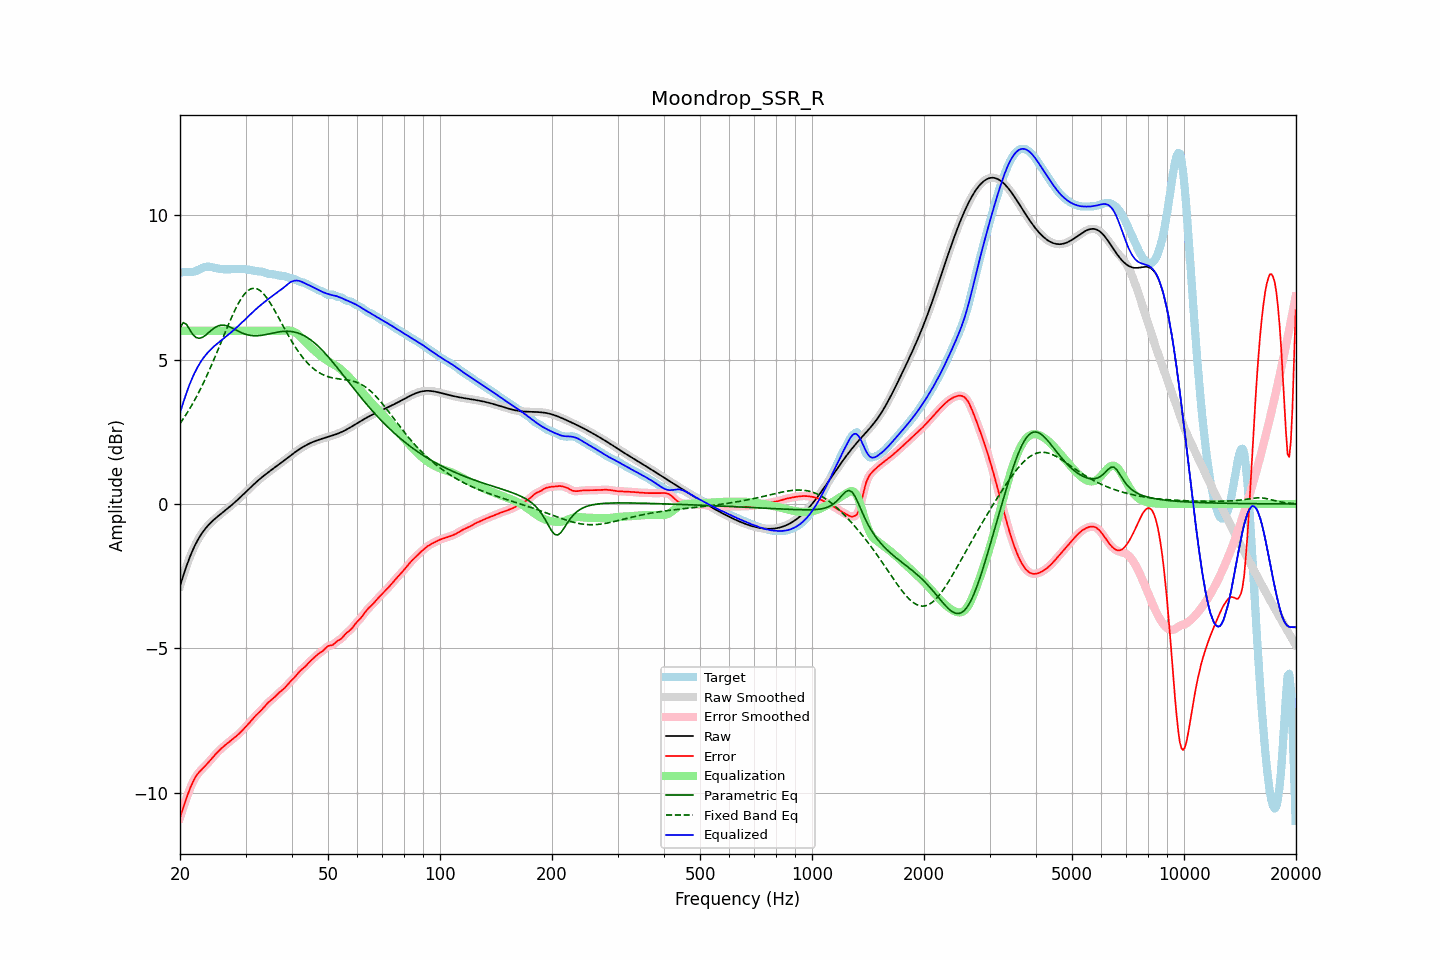

The data file committed next to this chart (first rows):
frequency, raw, error, smoothed, error_smoothed, equalization, parametric_eq, fixed_band_eq, equalized_raw, equalized_smoothed, target
20.00, -2.85, -10.87, -2.85, -10.87, 6.00, 6.10, 2.79, 3.15, 3.15, 8.02
20.20, -2.67, -10.69, -2.67, -10.69, 6.00, 6.19, 2.87, 3.33, 3.33, 8.03
20.40, -2.49, -10.52, -2.49, -10.52, 6.00, 6.29, 2.95, 3.51, 3.51, 8.03
20.61, -2.32, -10.36, -2.32, -10.36, 6.00, 6.26, 3.03, 3.68, 3.68, 8.04
20.81, -2.16, -10.19, -2.16, -10.19, 6.00, 6.22, 3.12, 3.84, 3.84, 8.04
21.02, -2.00, -10.04, -2.00, -10.04, 6.00, 6.13, 3.21, 4.00, 4.00, 8.03
21.23, -1.85, -9.89, -1.86, -9.89, 6.00, 6.04, 3.30, 4.15, 4.14, 8.03
21.44, -1.72, -9.75, -1.72, -9.75, 6.00, 5.96, 3.39, 4.28, 4.28, 8.03
21.66, -1.59, -9.63, -1.59, -9.63, 6.00, 5.87, 3.49, 4.41, 4.41, 8.04
21.87, -1.47, -9.52, -1.47, -9.52, 6.00, 5.82, 3.59, 4.53, 4.53, 8.05
22.09, -1.36, -9.43, -1.36, -9.43, 6.00, 5.77, 3.69, 4.64, 4.64, 8.07
22.31, -1.25, -9.35, -1.25, -9.35, 6.00, 5.75, 3.80, 4.75, 4.75, 8.10
22.54, -1.15, -9.28, -1.15, -9.28, 6.00, 5.74, 3.90, 4.85, 4.85, 8.13
22.76, -1.06, -9.22, -1.07, -9.22, 6.00, 5.76, 4.01, 4.94, 4.93, 8.16
22.99, -0.98, -9.17, -0.98, -9.16, 6.00, 5.77, 4.13, 5.02, 5.02, 8.18
23.22, -0.91, -9.11, -0.91, -9.11, 6.00, 5.81, 4.24, 5.09, 5.09, 8.20
23.45, -0.84, -9.05, -0.84, -9.05, 6.00, 5.85, 4.36, 5.16, 5.16, 8.22
23.69, -0.77, -8.99, -0.77, -8.99, 6.00, 5.90, 4.48, 5.23, 5.23, 8.22
23.92, -0.71, -8.93, -0.71, -8.93, 6.00, 5.95, 4.61, 5.29, 5.29, 8.22
24.16, -0.65, -8.87, -0.65, -8.87, 6.00, 6.00, 4.73, 5.35, 5.35, 8.21
24.40, -0.60, -8.80, -0.60, -8.80, 6.00, 6.04, 4.86, 5.40, 5.40, 8.20
24.65, -0.55, -8.74, -0.55, -8.74, 6.00, 6.08, 4.99, 5.45, 5.45, 8.19
24.89, -0.50, -8.68, -0.50, -8.68, 6.00, 6.12, 5.12, 5.50, 5.50, 8.18
25.14, -0.45, -8.62, -0.45, -8.62, 6.00, 6.15, 5.26, 5.55, 5.55, 8.16
25.39, -0.41, -8.56, -0.41, -8.56, 6.00, 6.18, 5.39, 5.59, 5.59, 8.15
25.65, -0.36, -8.51, -0.36, -8.51, 6.00, 6.19, 5.53, 5.64, 5.64, 8.14
25.91, -0.32, -8.45, -0.32, -8.45, 6.00, 6.20, 5.66, 5.68, 5.68, 8.14
26.16, -0.27, -8.40, -0.27, -8.40, 6.00, 6.19, 5.80, 5.73, 5.73, 8.13
26.43, -0.23, -8.36, -0.23, -8.36, 6.00, 6.19, 5.93, 5.77, 5.77, 8.13
26.69, -0.18, -8.31, -0.18, -8.31, 6.00, 6.17, 6.07, 5.82, 5.82, 8.13
26.96, -0.14, -8.27, -0.14, -8.27, 6.00, 6.16, 6.20, 5.86, 5.86, 8.13
27.23, -0.09, -8.22, -0.09, -8.22, 6.00, 6.13, 6.33, 5.91, 5.91, 8.13
27.50, -0.04, -8.18, -0.04, -8.18, 6.00, 6.11, 6.46, 5.96, 5.96, 8.13
27.77, 0.00, -8.13, 0.00, -8.13, 6.00, 6.08, 6.58, 6.00, 6.00, 8.14
28.05, 0.05, -8.09, 0.05, -8.09, 6.00, 6.05, 6.70, 6.05, 6.05, 8.14
28.33, 0.10, -8.04, 0.10, -8.04, 6.00, 6.02, 6.81, 6.10, 6.10, 8.15
28.62, 0.15, -7.99, 0.15, -7.99, 6.00, 5.99, 6.92, 6.15, 6.15, 8.15
28.90, 0.21, -7.94, 0.21, -7.94, 6.00, 5.96, 7.02, 6.21, 6.21, 8.15
29.19, 0.26, -7.89, 0.26, -7.89, 6.00, 5.94, 7.11, 6.26, 6.26, 8.15
29.48, 0.31, -7.83, 0.31, -7.83, 6.00, 5.92, 7.19, 6.31, 6.31, 8.14
29.78, 0.37, -7.77, 0.37, -7.77, 6.00, 5.89, 7.27, 6.37, 6.37, 8.14
30.08, 0.42, -7.71, 0.42, -7.71, 6.00, 5.88, 7.33, 6.42, 6.42, 8.13
30.38, 0.47, -7.65, 0.47, -7.65, 6.00, 5.86, 7.38, 6.47, 6.47, 8.12
30.68, 0.53, -7.59, 0.53, -7.59, 6.00, 5.85, 7.42, 6.53, 6.53, 8.12
30.99, 0.58, -7.52, 0.58, -7.52, 6.00, 5.84, 7.45, 6.58, 6.58, 8.10
31.30, 0.63, -7.46, 0.63, -7.46, 6.00, 5.83, 7.47, 6.63, 6.63, 8.09
31.61, 0.69, -7.40, 0.69, -7.40, 6.00, 5.83, 7.48, 6.69, 6.69, 8.08
31.93, 0.74, -7.34, 0.74, -7.34, 6.00, 5.83, 7.47, 6.74, 6.74, 8.07
32.24, 0.79, -7.28, 0.79, -7.28, 6.00, 5.83, 7.45, 6.79, 6.79, 8.07
32.57, 0.84, -7.23, 0.83, -7.23, 6.00, 5.83, 7.42, 6.84, 6.83, 8.06
32.89, 0.88, -7.17, 0.88, -7.17, 6.00, 5.84, 7.39, 6.88, 6.88, 8.06
33.22, 0.93, -7.12, 0.93, -7.12, 6.00, 5.85, 7.33, 6.93, 6.93, 8.05
33.55, 0.97, -7.06, 0.97, -7.06, 6.00, 5.85, 7.28, 6.97, 6.97, 8.03
33.89, 1.02, -6.99, 1.02, -6.99, 6.00, 5.87, 7.21, 7.02, 7.02, 8.01
34.23, 1.06, -6.93, 1.06, -6.93, 6.00, 5.88, 7.14, 7.06, 7.06, 7.99
34.57, 1.10, -6.87, 1.10, -6.87, 6.00, 5.89, 7.06, 7.10, 7.10, 7.97
34.92, 1.14, -6.82, 1.14, -6.82, 6.00, 5.90, 6.97, 7.14, 7.14, 7.97
35.27, 1.19, -6.78, 1.19, -6.78, 6.00, 5.91, 6.88, 7.19, 7.19, 7.96
35.62, 1.23, -6.73, 1.23, -6.73, 6.00, 5.92, 6.79, 7.23, 7.23, 7.96
35.97, 1.27, -6.68, 1.27, -6.68, 6.00, 5.94, 6.69, 7.27, 7.27, 7.95
... 635 more rows
